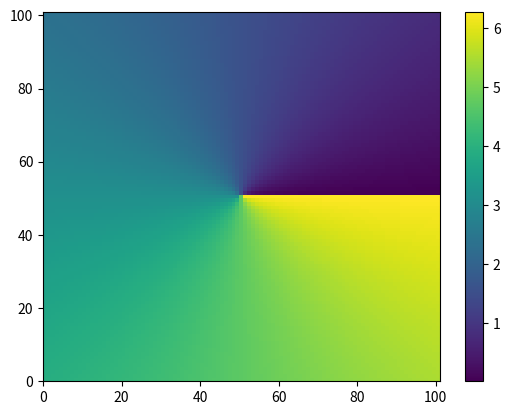
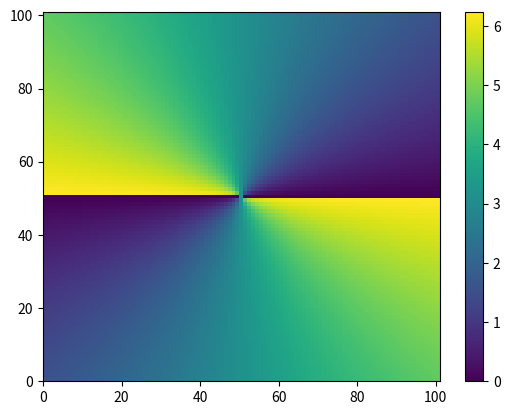

Write Python code to recreate these figures, in order.
# -*- coding: utf-8 -*-
"""
Created on Mon Nov  2 16:34:16 2020

[redacted]
"""
import numpy as np
Nx = 101
Ny = 101
# 不同的x对应不同的列 
# 不同的y对应不同的行
phi = np.zeros((Nx,Ny))

for i in range(Nx):
    x = i/(Nx-1.0)*2.0 - 1.0
    for j in range(Ny):
        y = j/(Ny-1.0)*2.0 - 1.0
        # [x,y] --> theta = arctan(y/x)
        if y > 0:
            # x = 0 正轴
            if x == 0:
                theta = np.pi/2
            # 第一象限
            elif x>0:
                theta = np.arctan(y/x)
            # 第二象限
            elif x<0:
                theta = np.arctan(y/x) + np.pi
        else:
            # x = 0 负轴
            if x == 0:
                theta = np.pi*3/2
            # 第三象限
            elif x>0:
                theta = np.arctan(y/x) + 2*np.pi
            # 第四象限
            elif x<0:
                theta = np.arctan(y/x) + np.pi
        phi[j,i] = theta
import matplotlib.pyplot as plt
plt.pcolormesh(phi)
plt.colorbar()

# Vortex light function
# Input arguments 
# Nx : number of grids of x axis
# Ny : number of grids of y axis
# L  : number of angular momentum
# Return 
# phi : shape =[Nx,Ny]
# representing the vortex phase at each grid points
def vortex_phase(Nx,Ny,L=1):
    phi = np.zeros((Nx,Ny))
    for i in range(Nx):
        x = i/(Nx-1.0)*2.0 - 1.0
        for j in range(Ny):
            y = j/(Ny-1.0)*2.0 - 1.0
            # [x,y] --> theta = arctan(y/x)
            if y > 0:
                # x = 0 正轴
                if x == 0:
                    theta = np.pi/2
                # First quadrant -- 第一象限
                elif x>0:
                    theta = np.arctan(y/x)
                # Second quadrant -- 第二象限
                elif x<0:
                    theta = np.arctan(y/x) + np.pi
            else:
                # x = 0 负轴
                if x == 0:
                    theta = np.pi*3/2
                # Third quadrant -- 第三象限
                elif x>0:
                    theta = np.arctan(y/x) + 2*np.pi
                # Forth quadrant -- 第四象限
                elif x<0:
                    theta = np.arctan(y/x) + np.pi
            # Angular momentum & polar angle --> vortex phase
            if L == 1:
                phi[j,i] = theta
            else:
                phi[j,i] = np.mod(theta*L,2*np.pi)
    # Plot the vortex phase
    import matplotlib.pyplot as plt
    plt.figure()
    plt.pcolormesh(phi)
    plt.colorbar()
# 
phi_2=vortex_phase(Nx,Ny,2)
